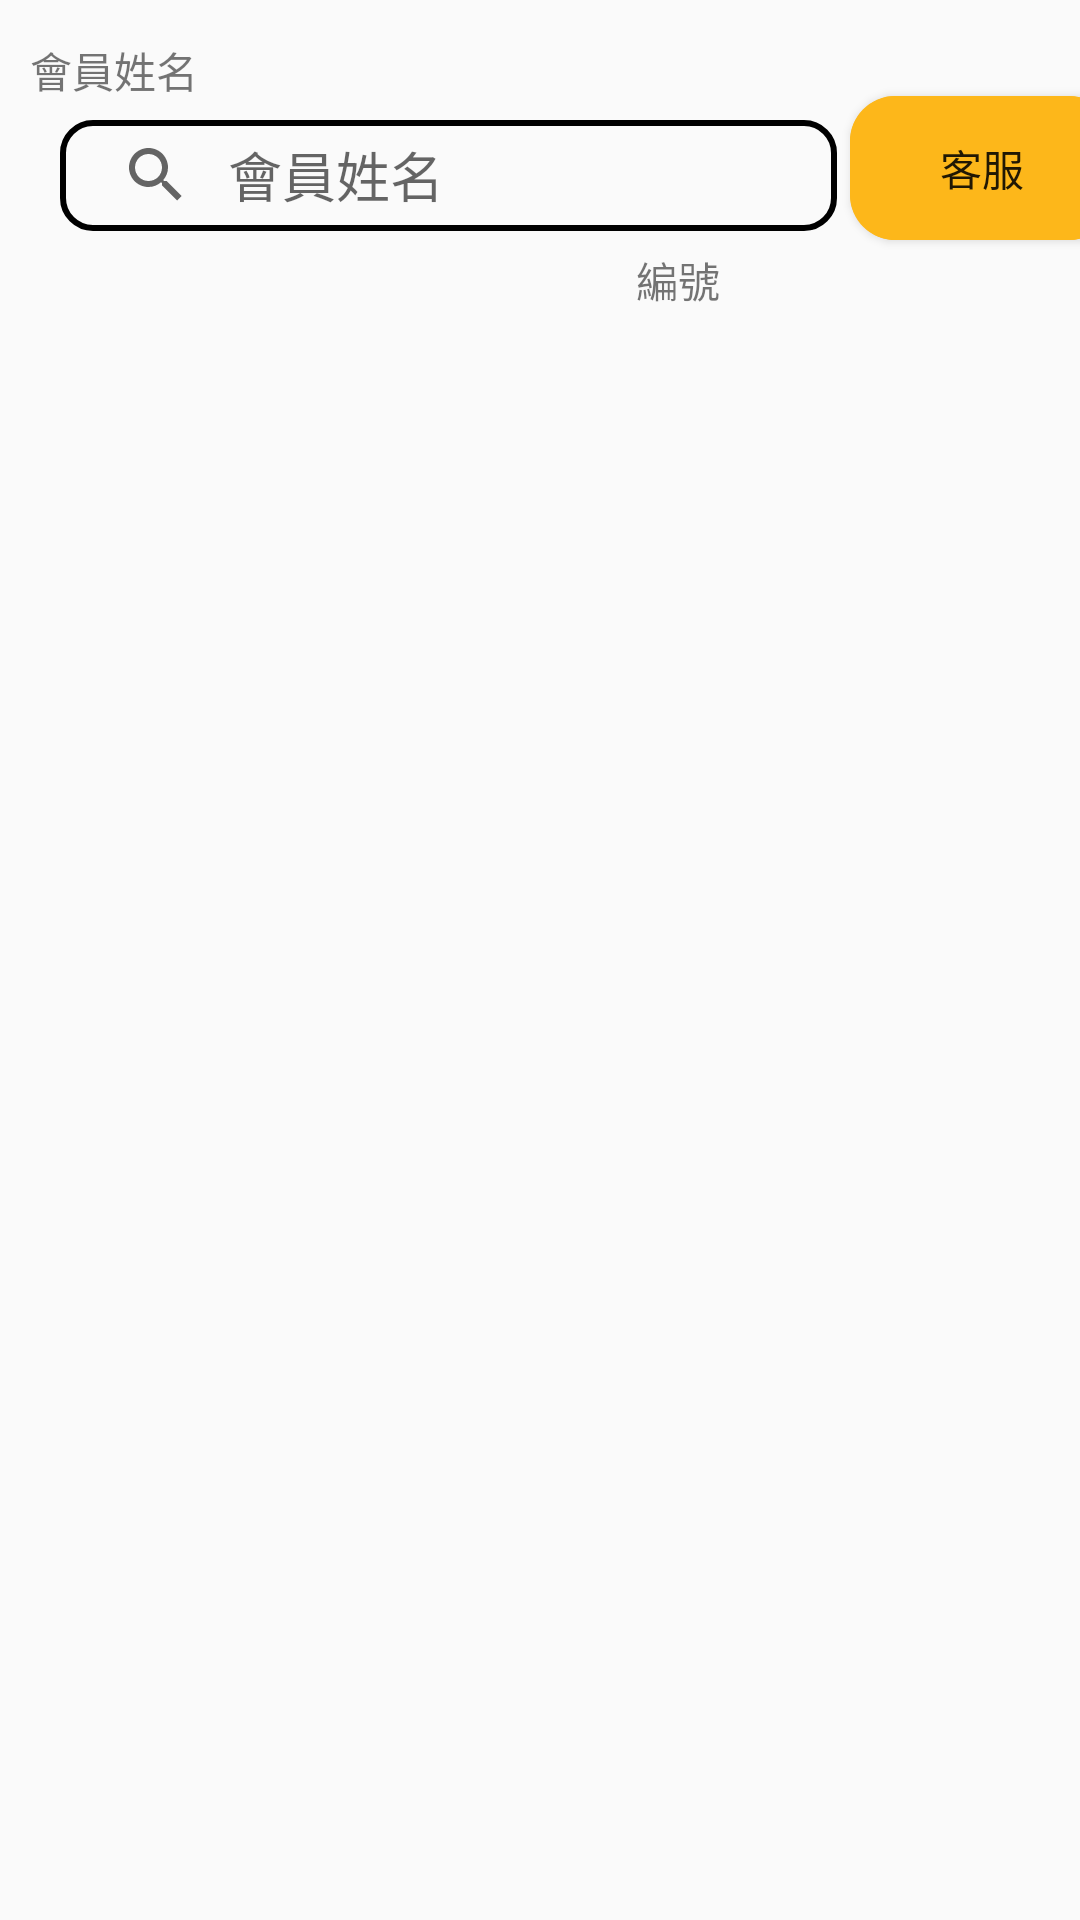

Here is an Android app screen rendered from its layout file. Give the layout XML and the strings, colors and styles it references.
<!-- AndroidManifest.xml: application theme AppTheme -->
<!-- res/layout/fragment_user.xml -->
<?xml version="1.0" encoding="utf-8"?>
<androidx.constraintlayout.widget.ConstraintLayout xmlns:android="http://schemas.android.com/apk/res/android"
    xmlns:app="http://schemas.android.com/apk/res-auto"
    xmlns:tools="http://schemas.android.com/tools"
    android:layout_width="match_parent"
    android:layout_height="match_parent"
    tools:context=".User.UserFragment">


    <TextView
        android:id="@+id/tvuserno"
        android:layout_width="wrap_content"
        android:layout_height="wrap_content"
        android:layout_marginStart="32dp"
        android:layout_marginTop="6dp"
        android:text="編號"
        app:layout_constraintStart_toStartOf="@+id/rvUser"
        app:layout_constraintTop_toBottomOf="@+id/userSearch" />

    <TextView
        android:id="@+id/tvusName"
        android:layout_width="wrap_content"
        android:layout_height="wrap_content"
        android:layout_marginStart="135dp"
        android:layout_marginTop="5dp"
        android:text="姓名"
        app:layout_constraintStart_toEndOf="@+id/tvuserno"
        app:layout_constraintTop_toBottomOf="@+id/userSearch" />

    <SearchView
        android:id="@+id/userSearch"
        android:layout_width="259dp"
        android:layout_height="37dp"
        android:layout_marginStart="20dp"
        android:layout_marginTop="40dp"
        android:background="@drawable/sreach_style"
        android:iconifiedByDefault="false"
        android:queryHint="會員姓名"
        app:layout_constraintStart_toStartOf="parent"
        app:layout_constraintTop_toTopOf="parent">

    </SearchView>

    <TextView
        android:id="@+id/tvuserName"
        android:layout_width="wrap_content"
        android:layout_height="wrap_content"
        android:layout_marginStart="34dp"
        android:layout_marginTop="13dp"
        android:layout_marginEnd="318dp"
        android:text="會員姓名"
        app:layout_constraintEnd_toEndOf="parent"
        app:layout_constraintStart_toStartOf="parent"
        app:layout_constraintTop_toTopOf="parent" />

    <androidx.recyclerview.widget.RecyclerView
        android:id="@+id/rvUser"
        android:layout_width="wrap_content"
        android:layout_height="0dp"
        android:layout_margin="8dp"
        android:layout_marginStart="32dp"
        app:layout_constraintBottom_toBottomOf="parent"
        app:layout_constraintEnd_toEndOf="parent"
        app:layout_constraintStart_toStartOf="parent"
        app:layout_constraintTop_toBottomOf="@+id/tvuserno" />

    <Button
        android:id="@+id/user_btService"
        android:layout_width="wrap_content"
        android:layout_height="wrap_content"
        android:layout_marginStart="14dp"
        android:layout_marginTop="32dp"
        android:background="@drawable/bt_style"
        android:text="客服"
        app:layout_constraintEnd_toEndOf="parent"
        app:layout_constraintHorizontal_bias="0.466"
        app:layout_constraintStart_toEndOf="@+id/userSearch"
        app:layout_constraintTop_toTopOf="parent" />

</androidx.constraintlayout.widget.ConstraintLayout>
<!-- resources referenced by this layout -->
<resources>
  <!-- drawable bt_style (drawable) -->
  <?xml version="1.0" encoding="utf-8"?>
  <ripple xmlns:android="http://schemas.android.com/apk/res/android" android:color="#FDB71A">
  
      
      <item android:state_pressed="true">
          
          <shape android:shape="rectangle">
              
              <corners android:radius="15dip" />
              
              <stroke android:width="1dip" android:color="#FDB71A" />
              
              <gradient android:angle="-90" android:startColor="#FDB71A" android:endColor="#FDB71A"  />
          </shape>
      </item>
  
      
      <item android:color="@color/colorPrimary">
          <shape android:shape="rectangle"  >
              <corners android:radius="15dip" />
              <gradient android:angle="-90" android:startColor="@color/colorPrimary" android:endColor="#FDB71A"  />
          </shape>
      </item>
  
  </ripple>
  <!-- drawable sreach_style (drawable) -->
  <?xml version="1.0" encoding="utf-8"?>
  <selector xmlns:android="http://schemas.android.com/apk/res/android">
      <item>
          <shape>
              <corners android:radius="10dp" />
              
              <stroke
                  android:width="2dp"
                  android:color="@android:color/black"
                  android:dashGap="0dp"
                  android:dashWidth="0dp"/>
  
          </shape>
      </item>
  
  </selector>
  <style name="AppTheme" parent="Theme.AppCompat.Light.DarkActionBar">
          
          <item name="colorPrimary">@color/colorPrimary</item>
          <item name="colorPrimaryDark">@color/colorPrimaryDark</item>
          <item name="colorAccent">@color/colorAccent</item>
      </style>
  <color name="colorPrimary">#FDB71A</color>
  <color name="colorPrimaryDark">#000000</color>
  <color name="colorAccent">#D81B60</color>
</resources>
